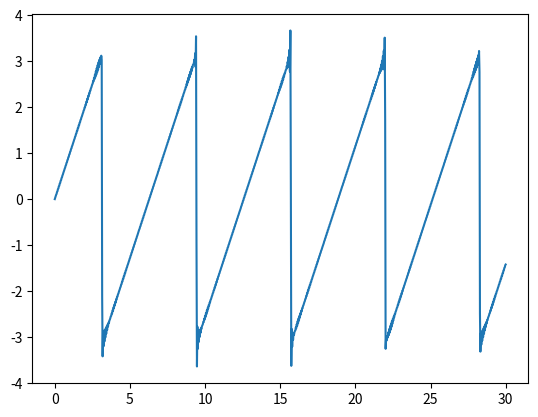

The script that saved this image:
import numpy as np
import matplotlib.pyplot as plt

def function(x):
    terms = np.arange(1, 100)
    trig = np.sin(terms*x)
    return 2 * np.sum((-1)**(terms+1) / terms * trig)

space = np.linspace(0,30,1000)
y = np.zeros_like(space)
for i, j in enumerate(space):
    y[i] = function(j)

plt.plot(space, y)
plt.show()
